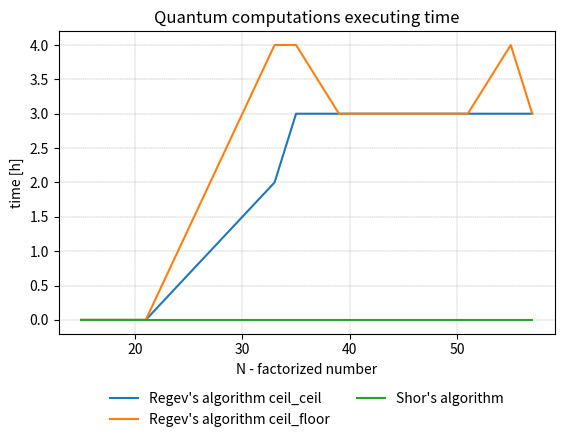

Reproduce this figure in Python. (Note: this script raises an exception after producing the figure.)
import matplotlib.pyplot as plt
import numpy as np

# quantum part

N = [15, 21, 33, 35, 39, 51, 55, 57]
regev_ceil_ceil_time_ms = [8318, 1600148, 10606411, 11018810, 11147302, 10825613, 11377694, 11185650]
regev_ceil_ceil_h = [i // 3600000 for i in regev_ceil_ceil_time_ms]
regev_ceil_floor_time_ms = [15470, 286398, 15425238, 15425238, 11207907, 10886042, 15971179, 11183239]
regev_ceil_floor_h = [i // 3600000 for i in regev_ceil_floor_time_ms]
# odejmowanie części klasycznej ze względu na zaokrąglenie do ms nie ma sensu
shor_time_ms_all = [17820, 67915, 1083631, 1097304, 1118240, 1087438, 1151647, 1139126]
shor_h = [i // 3600000 for i in shor_time_ms_all]

plt.xlabel("N - factorized number")
plt.ylabel("time [h]")
plt.plot(N, regev_ceil_ceil_h, label="Regev's algorithm ceil_ceil")
plt.plot(N, regev_ceil_floor_h, label="Regev's algorithm ceil_floor")
plt.plot(N, shor_h, label="Shor's algorithm")
plt.title("Quantum computations executing time")
# plt.legend(bbox_to_anchor=(0, 0.92, 1, 0.2), loc="lower left", mode="expand", borderaxespad=0, ncol=3)
plt.subplots_adjust(bottom=0.25)
plt.legend(loc='upper center', bbox_to_anchor=(0.5, -0.15), ncol=2, frameon=False)
plt.grid(color='gray', linestyle='--', linewidth=0.25)
plt.savefig("./outputs_plots/regev_ceil_quantum_time.png")
